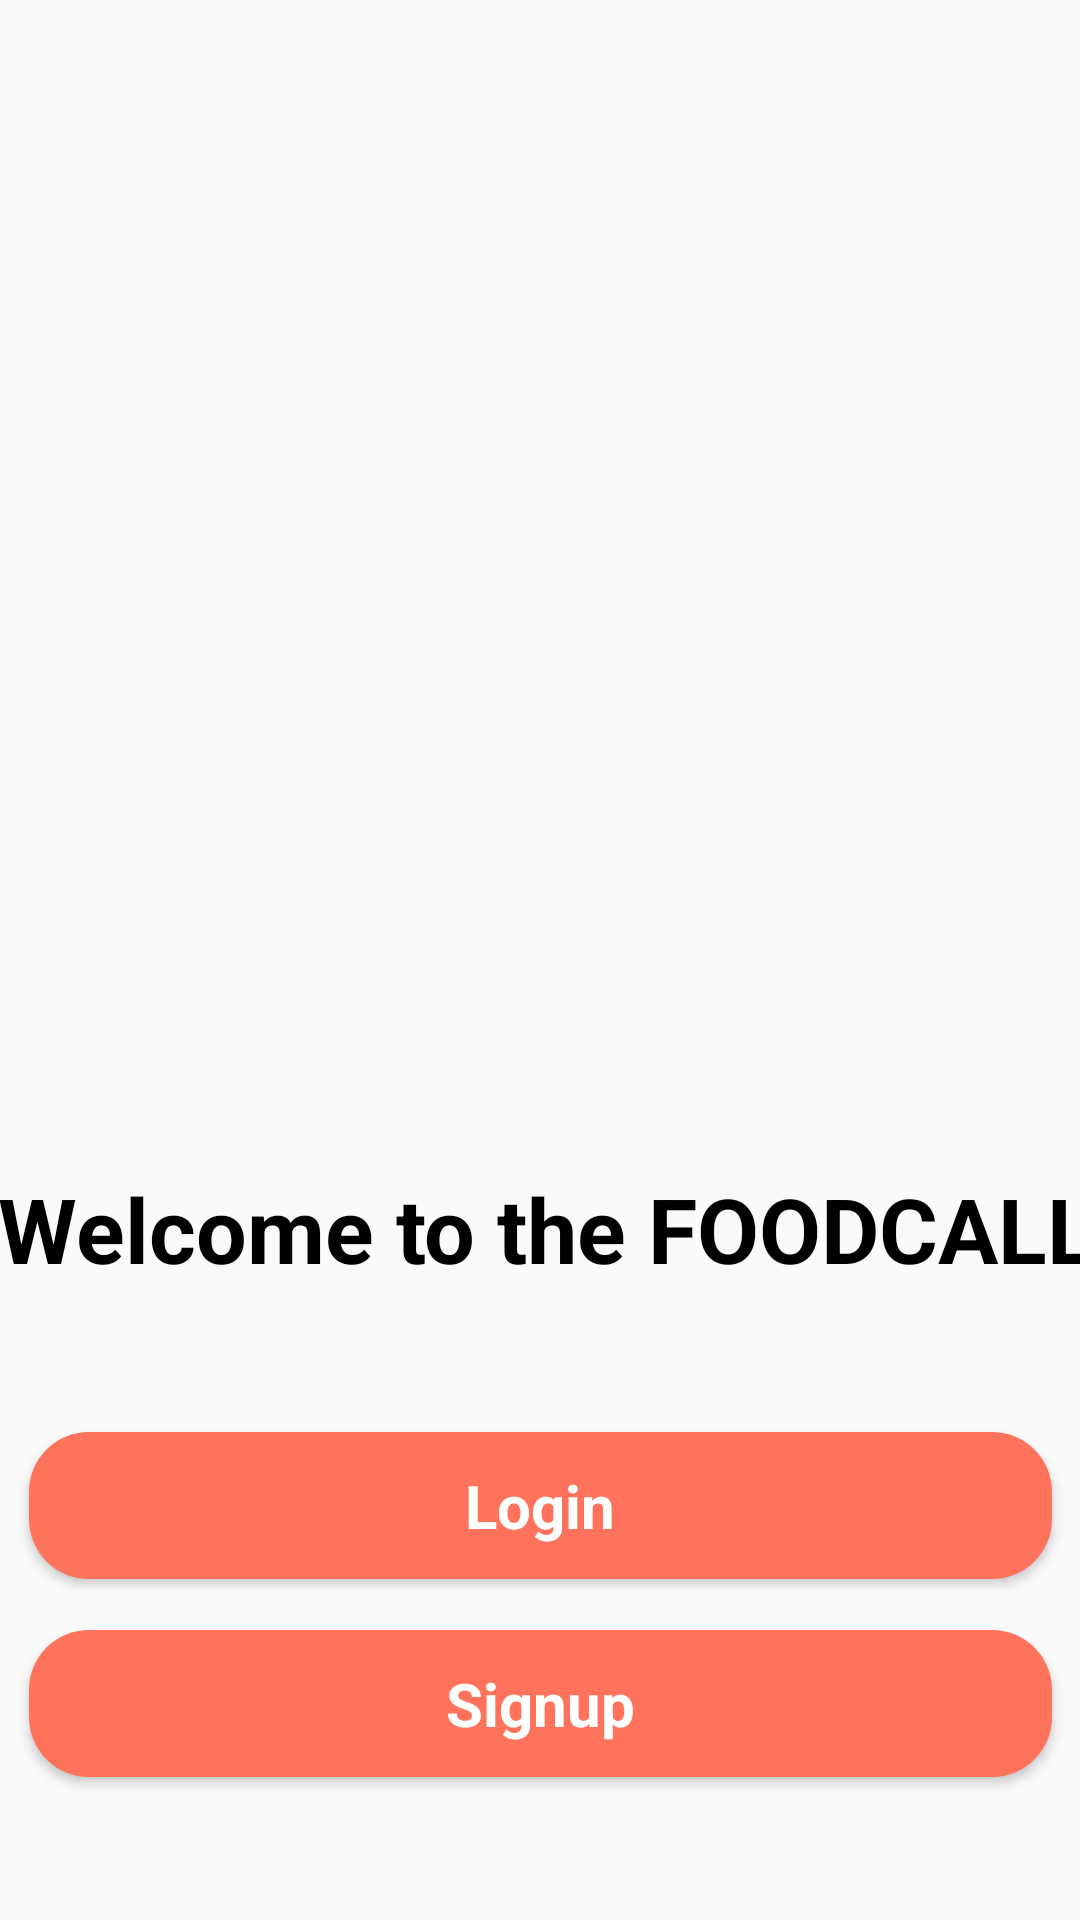

This screen was rendered from an Android layout file. Write that file and the resources it references.
<!-- AndroidManifest.xml: application theme Theme.FoodCall -->
<!-- res/layout/activity_main.xml -->
<?xml version="1.0" encoding="utf-8"?>
<androidx.constraintlayout.widget.ConstraintLayout xmlns:android="http://schemas.android.com/apk/res/android"
    xmlns:app="http://schemas.android.com/apk/res-auto"
    xmlns:tools="http://schemas.android.com/tools"
    android:id="@+id/main"
    android:layout_width="match_parent"
    android:layout_height="match_parent"
    tools:context=".MainActivity"
    >

    <ImageView
        android:id="@+id/imageView3"
        android:layout_width="395dp"
        android:layout_height="664dp"
        android:layout_marginBottom="176dp"
        app:layout_constraintBottom_toBottomOf="parent"
        app:layout_constraintEnd_toEndOf="parent"
        app:layout_constraintStart_toStartOf="parent"
        app:srcCompat="@drawable/starting_background" />

    <TextView
        android:id="@+id/textView2"
        android:layout_width="408dp"
        android:layout_height="64dp"
        android:text="  Welcome to the FOODCALL"
        android:textColor="@color/black"
        android:textSize="30dp"
        android:textStyle="bold"
        app:layout_constraintBottom_toBottomOf="parent"
        app:layout_constraintEnd_toEndOf="parent"
        app:layout_constraintHorizontal_bias="0.333"
        app:layout_constraintStart_toStartOf="parent"
        app:layout_constraintTop_toTopOf="parent"
        app:layout_constraintVertical_bias="0.676" />

    <androidx.appcompat.widget.AppCompatButton
        style="@android:style/Widget.Button"
        android:background="@drawable/button_layout"
        android:id="@+id/login"
        android:layout_width="341dp"
        android:layout_height="49dp"
        android:layout_marginTop="24dp"
        android:text="Login"
        android:textSize="20dp"
        android:textStyle="bold"

        android:textColor="@color/light"
        app:layout_constraintEnd_toEndOf="parent"
        app:layout_constraintStart_toStartOf="parent"
        app:layout_constraintTop_toBottomOf="@+id/textView2" />

    <androidx.appcompat.widget.AppCompatButton
        android:id="@+id/signup"
        android:layout_width="341dp"
        android:layout_height="49dp"
        style="@android:style/Widget.Button"
        android:background="@drawable/button_layout"
        android:text="Signup"
        android:textSize="20dp"
        android:textColor="@color/light"
        android:textStyle="bold"
        app:layout_constraintBottom_toBottomOf="parent"
        app:layout_constraintEnd_toEndOf="parent"
        app:layout_constraintStart_toStartOf="parent"
        app:layout_constraintTop_toBottomOf="@+id/login"
        app:layout_constraintVertical_bias="0.265" />
</androidx.constraintlayout.widget.ConstraintLayout>
<!-- resources referenced by this layout -->
<resources>
  <color name="black">#FF000000</color>
  <color name="light">#ffffff</color>
  <!-- drawable button_layout (drawable) -->
  <?xml version="1.0" encoding="utf-8"?>
  <selector xmlns:android="http://schemas.android.com/apk/res/android">
  <item>
      <shape android:shape="rectangle">
          <corners android:radius="20dp"/>
          <solid android:color="@color/main_color"/>
      </shape>
  
  
  
  </item>
  
  </selector>
  <style name="Theme.FoodCall" parent="Base.Theme.FoodCall" />
  <color name="main_color">#ff735c</color>
  <style name="Base.Theme.FoodCall" parent="Theme.AppCompat.Light.NoActionBar">
          
          
      </style>
</resources>
